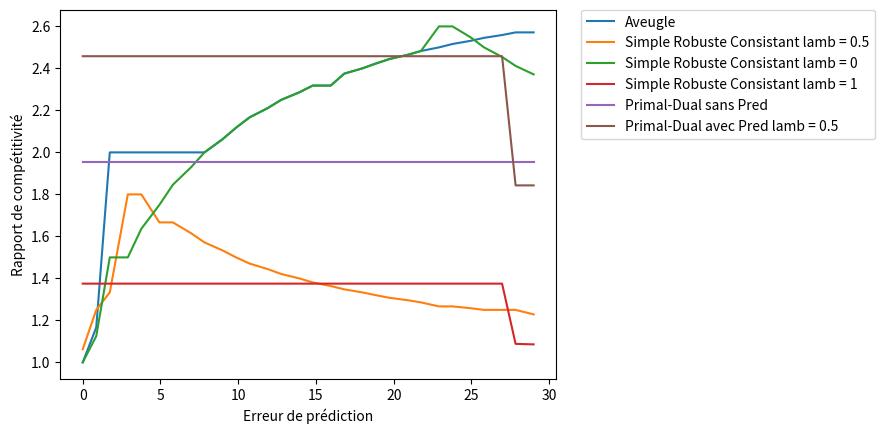

Python code for this plot:
from random import randint
import matplotlib.pyplot as plt

k = 3
A = [2*(k-i) for i in range(k)] #On a bien A[0]>A[1]>...>A[k-1]
C = [5*i for i in range(k)] #On a bien C[0]=0 puis C[1]<C[2]<...<C[k-1]
#/!\ C[j] équivaut à C(j+1) dans le rapport /!\

def aveugle(Npred, N):
    """
    Algorithme aveugle avec prédictions
    
    Parameters
    ----------
    Npred : int
        Le nombre d'instant prédit entre les deux tâches.
        
    N : int
        Le nombre d'instant réél entre les deux tâches.
     
    Returns
    -------
    int
        Coût en terme d'énergie dépensée entre les deux tâches.

    """
    if Npred < C[1]/(A[0]-A[1]): #Aussi exprimé dans la boucle for suivante
        # Rester dans l'état 1 jusqu'à l'arrivée d'une nouvelle tâche pour un coût de A_1.N
        return A[0]*N
    
    for i in range(1, k):
        if Npred < (C[i]-C[i-1])/(A[i-1]-A[i]):
            # Passer dans l'état i dès le premier instant pour un coût de A_i.N + C_i
            return A[i-1]*N + C[i-1]
    # Sinon, c'est-à-dire si Npred >= (Ck-C(k-1))/(A(k-1)-Ak), passer dans l'état k dès le 
    # premier instant pour un coût de A_k.N + C_k
    return A[k-1]*N +C[k-1]

def simpleRobCons(Npred, lambd, N):
    """
    Algorithme aveugle avec prédictions
    
    Parameters
    ----------
    Npred : int
        Le nombre d'instant prédit entre les deux tâches.
     
    lambd : float
            L'hyperparamètre de robustesse.
            
    N : int
        Le nombre d'instant réél entre les deux tâches.
     
    Returns
    -------
    int
        Coût en terme d'énergie dépensée entre les deux tâches.

    """
    if Npred < C[1]/(A[0]-A[1]):
        # Passer dans l'état 2 au temps C1/(lambda(A1-A2)) puis dans l'état i au temps 
        # (Ci-C(i-1))/(lambda(A(i-1)-Ai))
        if lambd==0 or N < C[1]/(lambd*(A[0]-A[1])): #Aussi exprimé dans la boucle for suivante
            # On n'a pas le temps de passer à l'état 2
            return A[0]*N
        
        for i in range(2, k+1):
            if N < (C[i-1]-C[i-2])/(lambd*(A[i-2]-A[i-1])):
                # On n'a pas le temps de passer à l'état i
                res = 0
                tmp = 0
                for j in range(1, i-1):
                    res += A[j-1]*((C[j]-C[j-1])/(lambd*(A[j-1]-A[j]))-1-tmp)
                    tmp = (C[j]-C[j-1])/(lambd*(A[j-1]-A[j]))-1  
                return res + A[i-2]*(N-tmp) + C[i-2]
        
        # Ici, on a le temps de passer dans tous les états
        res = 0
        tmp = 0
        for j in range(1, k):
            res += A[j-1]*((C[j]-C[j-1])/(lambd*(A[j-1]-A[j]))-1-tmp)
            tmp = (C[j]-C[j-1])/(lambd*(A[j-1]-A[j]))-1  
        return res + A[k-1]*(N-tmp) + C[k-1]
            
    for i in range(2, k):
        if Npred < (C[i]-C[i-1])/(A[i-1]-A[i]):
        # Pour tout l<i, passer dans l'état l au temps lambda*(Cl-C(l-1))/((A(l-1)-Al)), puis pour
        # tout r>=i, passer dans l'état r au temps (Cr-C(r-1))/(lambda(A(r-1)-Ar))
            for l in range(2, i):
                if N < lambd*(C[l-1]-C[l-2])/((A[l-2]-A[l-1])):
                    # On n'a pas le temps de passer à l'état l
                    res = 0
                    tmp = 0
                    for j in range(1, l-1):
                        res += A[j-1]*(lambd*(C[j]-C[j-1])/(A[j-1]-A[j])-1-tmp)
                        tmp = lambd*(C[j]-C[j-1])/(A[j-1]-A[j])-1  
                    return res + A[l-2]*(N-tmp) + C[l-2]
              
            # Si on arrive ici, on prend déjà en compte les coûts pour les changement d'états l<i    
            res = 0
            tmp = 0
            for j in range(1, i):
                res += A[j-1]*(lambd*(C[j]-C[j-1])/(A[j-1]-A[j])-1-tmp)
                tmp = lambd*(C[j]-C[j-1])/(A[j-1]-A[j])-1 
                
            for r in range(i, k+1): 
                if lambd==0 or N < (C[r-1]-C[r-2])/(lambd*(A[r-2]-A[r-1])):
                    # On n'a pas le temps de passer à l'état r
                    for j in range(i, r-1):
                        res += A[j-1]*((C[j]-C[j-1])/(lambd*(A[j-1]-A[j]))-1-tmp)
                        tmp = (C[j]-C[j-1])/(lambd*(A[j-1]-A[j]))-1  
                    return res + A[r-2]*(N-tmp) + C[r-2]
            # Ici, on a le temps de passer dans tous les états   
            for j in range(i, k):
                res += A[j-1]*((C[j]-C[j-1])/(lambd*(A[j-1]-A[j]))-1-tmp)
                tmp = (C[j]-C[j-1])/(lambd*(A[j-1]-A[j]))-1  
            return res + A[k-1]*(N-tmp) + C[k-1]
            
    # Sinon, c'est-à-dire si Npred >= (Ck-C(k-1))/(A(k-1)-Ak), passer dans l'état i au temps 
    # lambda(Ci-C(i-1))/(A(i-1)-Ai)
    for i in range(2, k+1): 
        if N < lambd*(C[i-1]-C[i-2])/(A[i-2]-A[i-1]):
            # On n'a pas le temps de passer à l'état i
            res = 0
            tmp = 0
            for j in range(1, i-1):
                res += A[j-1]*(lambd*(C[j]-C[j-1])/(A[j-1]-A[j])-1-tmp)
                tmp = lambd*(C[j]-C[j-1])/(A[j-1]-A[j])-1  
            return res + A[i-2]*(N-tmp) + C[i-2] 
        
    # Sinon, c'est-à-dire si N >= lambda(Ck-C(k-1))/(A(k-1)-Ak)
    # Ici, on a le temps de passer dans tous les états
    res = 0
    tmp = 0
    for j in range(1, k):
        res += A[j-1]*(lambd*(C[j]-C[j-1])/(A[j-1]-A[j])-1-tmp)
        tmp = lambd*(C[j]-C[j-1])/(A[j-1]-A[j])-1     
    return res + A[k-1]*(N-tmp) + C[k-1]

def primalDualSansPred(N):
    """
    Algorithme primal-dual sans prédictions
    
    Parameters
    ----------
    N : int
            Le nombre d'instants réél entre les deux tâches.

    Returns
    -------
    int
         Coût en terme d'énergie dépensée entre les deux tâches.

    """
    
    # Definition des variables primales
    listET = [[0 for i in range(N)] for j in range(k)]
    # On n'a pas besoin d'exprimer les xi puisqu'on a accès à l'indice N-1 des sous-tableaux ci-dessus
    
    # Initialisation
    listET[0][0] = 1
    #for j in range(1, k): #Déjà initialisé à 0
        #listET[j][0] = 0
    
    # Valeurs arbitraires
    c = A 
    
    for j in range(1, N): #Pour chaque nouvelle unité de temps
        # Passer vers l'état directement inférieur d'un petit peu 
        for i in range(k-1): #Pour chaque état
            if listET[i][j-1]>0:
                listET[i][j] = (1-1/c[i])*listET[i][j-1]
                listET[i+1][j] = listET[i+1][j-1] + listET[i][j-1]/c[i]
                # Ce qui somme bien à 1 et on arrête de s'occuper de cette unité de temps
                break
        somme = sum([listET[i][j] for i in range(k)])
        if somme < 1: #Si on n'a pas atteint une somme à 1 c'est qu'il manque des unités dans le dernier état
            listET[k-1][j] = 1 - somme
    
    # Regardons dans quel état est la machine lors de l'arrivée de la tâche
    for i in range(k):
        if listET[i][N-1]>1/k: # La machine est considéré dans l'état i lors de l'arrivée de la tâche
            res = C[i]   
    
    return res + sum([A[i]*sum([listET[i][j] for j in range(N)]) for i in range(k)])
# Note : ce ne sont pas des entiers donc pas un seul état de la machine à un instant donné
# Pas grand chose à voir avec le primal-dual
            
def primalDualAvecPred(Npred, lambd, N):
    """
    Algorithme primal-dual avec prédictions
    
    Parameters
    ----------
    Npred : int
            Le nombre d'instants prédit entre les deux tâches.
            
    lambd : float
            L'hyperparamètre de robustesse.
            
    N : int
            Le nombre d'instants réél entre les deux tâches.

    Returns
    -------
    int
         Coût en terme d'énergie dépensée entre les deux tâches.

    """  
    
    # Definition des variables primales
    listET = [[0 for i in range(N)] for j in range(k)]
    # On n'a pas besoin d'exprimer les xi puisqu'on a accès à l'indice N-1 des sous-tableaux ci-dessus
    
    # Initialisation
    listET[0][0] = 1
    #for j in range(1, k): #Déjà initialisé à 0
        #listET[j][0] = 0
    
    # Valeurs arbitraires
    cEleve = 100
    cFaible = 2
    
    for i in range(1, k):        
        if Npred < (C[i]-C[i-1])/(A[i-1]-A[i]):
            # Pour tout l<i, passer dans l'état l rapidement, puis pour
            # tout r>=i, passer dans l'état r moins vite
            c = [cEleve for l in range(i-1)] + [cFaible for r in range(i-1,k)]
            break
        
    if Npred >= (C[k-1]-C[k-2])/(A[k-2]-A[k-1]): # Si on n'est entré dans aucun if et que c n'est pas initialisé
            # Pour tout l<k, passer dans l'état l rapidement
            c = [cEleve for l in range(k)]
    
    for j in range(1, N): #Pour chaque nouvelle unité de temps
        # Passer vers l'état directement inférieur d'un petit peu 
        for i in range(k-1): #Pour chaque état
            if listET[i][j-1]>0:
                listET[i][j] = (1-1/c[i])*listET[i][j-1]
                listET[i+1][j] = listET[i+1][j-1] + listET[i][j-1]/c[i]
                # Ce qui somme bien à 1 et on arrête de s'occuper de cette unité de temps
                break
        somme = sum([listET[i][j] for i in range(k)])
        if somme < 1: #Si on n'a pas atteint une somme à 1 c'est qu'il manque des unités dans le dernier état
            listET[k-1][j] = 1 - somme
    
    # Regardons dans quel état est la machine lors de l'arrivée de la tâche
    for i in range(k):
        if listET[i][N-1]>1/k: # La machine est considéré dans l'état i lors de l'arrivée de la tâche
            res = C[i]   
    
    return res + sum([A[i]*sum([listET[i][j] for j in range(N)]) for i in range(k)])
# Note : ce ne sont pas des entiers donc pas un seul état de la machine à un instant donné
# Pas grand chose à voir avec le primal-dual      
  
def erreur_prediction(Npred, N):
    """ 
    Calcule l'erreur de prédiction
    
    Parameters
    ----------
    Npred : int
           La prédiction de la durée entre les tâches
           
    N : int
           La vraie durée séparant les deux tâches 
           
    Returns
    -------
    float 
        L'erreur de prédiction
    """
    return abs(Npred - N)

def show_multiple_sims(XYlegendes):
    """ 
    Affiche le graphique demandé
    
    Parameters
    ----------
    XYlegendes : list[(list[float], list[float], str)]
           Une liste composée de tuple dont le premier élément est une liste des X (échantilloné à intervalle régulier), 
           le second une liste des Y (ratio de compétitivité) et le dernier le nom pour la légende     
    """
    for _ in XYlegendes:
        X, Y, legende = _
        plt.plot([X[s] for s in range(len(X[:-1])) if Y[s] != 0], [y for y in Y if y != 0] , label=legende)
        #plt.plot(X, Y, label=legende)

        plt.xlabel('Erreur de prédiction')
        plt.ylabel('Rapport de compétitivité')
        #plt.legend(loc='best')
        plt.legend(bbox_to_anchor=(1.05, 1), loc='upper left', borderaxespad=0.)
    plt.show()
    
def simulations():
    """
    Permet de faire une simulations des algorithmes précédents
    
    Parameters
    ----------
    None

    Returns
    -------
    None

    """
    # Tirage aléatoire de N et de Npred

    nbExemples = 5000*k #Nombre d'exemples du problème
    Nmax = 10*k #Nombre d'instant entre les tâches maximum
    # En fonction du nombre d'état pour avoir potentiellement le temps de parcourir tous les états
    
    Ns = [randint(1, Nmax) for i in range(nbExemples)]
    Npreds = [Ns[i] + randint(0, Nmax-Ns[i]) - randint(0, Ns[i]-1)  for i in range(nbExemples)]
    #print("Ns = ", Ns)
    #print("Npreds = ", Npreds)
    
    Ns_Npred = [(Ns[i], Npreds[i]) for i in range(nbExemples)]
    Ns_Npred.sort(key=lambda vpa: erreur_prediction(vpa[1], vpa[0]))
    
    lambd = 0.5
    # Définition des points du graphique
    X = [erreur_prediction(p, v) for (v, p) in Ns_Npred]
    #Ratio de compétitibité déterminé par algo / aveugle(N,N) puisque aveugle(N,N) est l'optimum
    Yaveugle = [aveugle(Npred, N) / aveugle(N, N) for (N, Npred) in Ns_Npred]
    YsimpleRobCons05 = [simpleRobCons(Npred, 0.5, N) / aveugle(N, N) for (N, Npred) in Ns_Npred]
    YsimpleRobCons0 = [simpleRobCons(Npred, 0.1, N) / aveugle(N, N) for (N, Npred) in Ns_Npred]
    YsimpleRobCons1 = [simpleRobCons(Npred, 1, N) / aveugle(N, N) for (N, Npred) in Ns_Npred]
    YprimalDualSansPred = [primalDualSansPred(N) / aveugle(N, N) for (N, Npred) in Ns_Npred]
    YprimalDualAvecPred = [primalDualAvecPred(Npred, lambd, N) / aveugle(N, N) for (N, Npred) in Ns_Npred]
    
    # À partir d'ici, on crée des classes de valeurs comme pour un histogramme, dont on tirera le maximum, 
    # puisque le rapport de compétitivité est calculé en fonction du pire cas des algorithmes
   
    def locale(X, Y, legend):
        """
        Permet de créer des classes de valeurs comme pour un histogramme, dont on tirera le maximum
        
        Parameters
        ----------
        X : list[float]
            Liste des erreurs de prédictions.
                
        Y : list[float]
            Liste des ratios de compétitivité.
                
        legend : str
            Nom de la légende.
    
        Returns
        -------
        (list[float], list[float], str)
            Un tuple contenant la liste des X et des Y du graphique et la légende associée.

    """
    # precision : int, nombre de classes voulues. Si trop élevé, peut avoir un impact néfaste (classes vides).
        precision = 100
        xmin = min(X)
        xmax = max(X)
        step = (xmax - xmin )/precision
        stages = [xmin]
        while max(stages) < xmax:
            stages.append(stages[-1] + step)
        classes = [[Y[j] for j in range(len(X)) if X[j] >= stages[i] and X[j] < stages[i+1]] for i in range(len(stages) - 1)]
        
        # On met un 0 pour les classes vides. Les fonctions d'affichage devront en tenir compte.
        newY = [max(c) if len(c) > 0 else 0 for c in classes]
        return (stages, newY, legend)
    
    resA = []
    # Algorithme aveugle
    resA.append(locale(X, Yaveugle, "Aveugle"))
    # Algorithme simple robuste et consistant pour un lambda de 0.5
    resA.append(locale(X, YsimpleRobCons05, "Simple Robuste Consistant lamb = 0.5"))
    # Algorithme simple robuste et consistant pour un lambda de 0
    resA.append(locale(X, YsimpleRobCons0, "Simple Robuste Consistant lamb = 0"))
    # Algorithme simple robuste et consistant pour un lambda de 1
    resA.append(locale(X, YsimpleRobCons1, "Simple Robuste Consistant lamb = 1"))
    # Algorithme primal dual sans prédictions
    resA.append(locale(X, YprimalDualSansPred, "Primal-Dual sans Pred "))
    # Algorithme primal dual avec prédictions
    resA.append(locale(X, YprimalDualAvecPred, "Primal-Dual avec Pred lamb = "+str(lambd)))
    
    # affichage du graphique
    show_multiple_sims(resA)
    


simulations()